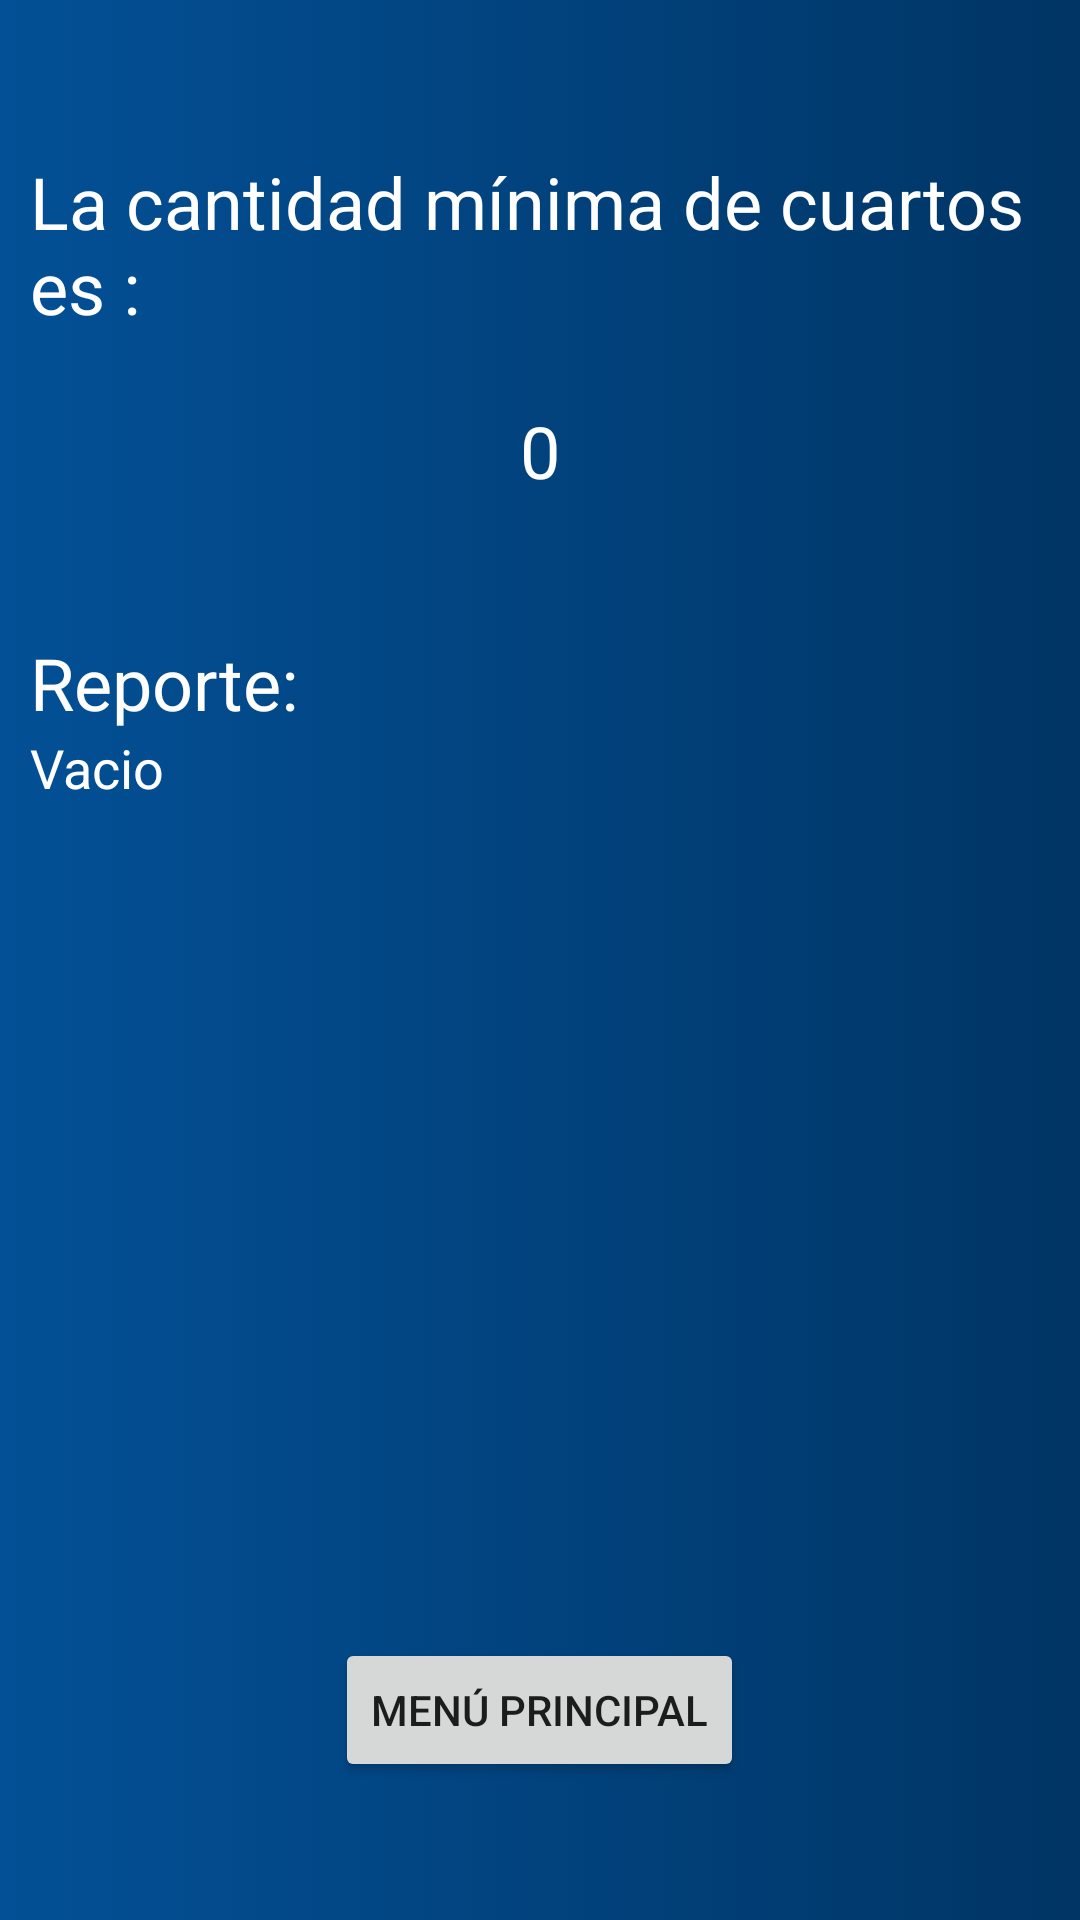

Here is an Android app screen rendered from its layout file. Give the layout XML and the strings, colors and styles it references.
<!-- AndroidManifest.xml: application theme AppTheme -->
<!-- res/layout/muestrarespuesta.xml -->
<?xml version="1.0" encoding="utf-8"?>
<RelativeLayout
    xmlns:android="http://schemas.android.com/apk/res/android"
    xmlns:app="http://schemas.android.com/apk/res-auto"
    xmlns:tools="http://schemas.android.com/tools"
    android:orientation="vertical" android:layout_width="match_parent"
    android:layout_height="match_parent"
    style="@style/pantallaInte">

    <TextView
        android:id="@+id/numMinCuartos"
        style="@style/tituInte"
        android:layout_width="wrap_content"
        android:layout_height="wrap_content"
        android:text="0"
        app:layout_constraintBottom_toTopOf="@+id/guideline4"
        app:layout_constraintHorizontal_bias="0.501"
        app:layout_constraintLeft_toLeftOf="parent"
        app:layout_constraintRight_toRightOf="parent"
        android:layout_marginTop="83dp"
        android:layout_alignTop="@+id/textView9"
        android:layout_centerHorizontal="true" />

    <TextView
        android:id="@+id/textView9"
        style="@style/tituInte"
        android:text="La cantidad mínima de cuartos es : "
        app:layout_constraintLeft_toLeftOf="@+id/numMinCuartos"
        app:layout_constraintRight_toRightOf="@+id/numMinCuartos"
        app:layout_constraintHorizontal_bias="0.516"
        app:layout_constraintBottom_toTopOf="@+id/numMinCuartos"
        android:layout_marginTop="51dp"
        android:layout_below="@+id/guideline4"
        android:layout_centerHorizontal="true" />

    <android.support.constraint.Guideline
        android:layout_width="wrap_content"
        android:layout_height="wrap_content"
        android:id="@+id/guideline4"
        android:orientation="horizontal"
        app:layout_constraintGuide_percent="0.5" />

    <Button
        android:id="@+id/button"
        android:layout_width="wrap_content"
        android:layout_height="wrap_content"
        android:onClick="vuelveMenuPrin"
        android:text="Menú principal"
        app:layout_constraintBottom_toBottomOf="parent"
        app:layout_constraintLeft_toLeftOf="parent"
        app:layout_constraintRight_toRightOf="parent"
        android:layout_marginBottom="46dp"
        android:layout_alignParentBottom="true"
        android:layout_centerHorizontal="true" />

    <ScrollView
        android:layout_width="match_parent"
        android:layout_height="match_parent"
        android:layout_below="@+id/numMinCuartos"
        android:layout_marginTop="45dp"
        android:layout_marginBottom="130dp"
        android:layout_alignParentLeft="true"
        android:layout_alignParentStart="true">

        <LinearLayout
            android:layout_width="match_parent"
            android:layout_height="wrap_content"
            android:orientation="vertical" >

            <TextView
                android:id="@+id/textView16"
                style="@style/tituInte"
                android:layout_width="match_parent"
                android:layout_height="wrap_content"
                android:text="Reporte:" />

            <TextView
                android:id="@+id/conteReporte"
                style="@style/letrasInte"
                android:layout_width="match_parent"
                android:layout_height="wrap_content"
                android:text="Vacio" />
        </LinearLayout>
    </ScrollView>

</RelativeLayout>
<!-- resources referenced by this layout -->
<resources>
  <style name="letrasInte" parent="ajuste_general">
  
          <item name="android:textSize">@dimen/texto</item>
  
      </style>
  <style name="pantallaInte">
  
          <item name="android:layout_height">match_parent</item>
          <item name="android:layout_width">match_parent</item>
          <item name="android:background">@drawable/fondointe</item>
  
      </style>
  <style name="tituInte" parent="ajuste_general">
          <item name="android:textSize">@dimen/texto_boton</item>
  
      </style>
  <style name="AppTheme" parent="Theme.AppCompat.Light.DarkActionBar">
          
      </style>
  <style name="ajuste_general">
  
          <item name="android:layout_width">wrap_content</item>
          <item name="android:layout_height">wrap_content</item>
          <item name="android:paddingRight">10dp</item>
          <item name="android:paddingLeft">10dp</item>
          <item name="android:textColor">#ffffff</item>
  
      </style>
  <dimen name="texto">18sp</dimen>
  <!-- drawable fondointe (drawable) -->
  <?xml version="1.0" encoding="utf-8"?>
  <selector xmlns:android="http://schemas.android.com/apk/res/android">
  
      <item>
  
          <shape>
  
              <gradient android:startColor="#035096"
                  android:endColor="#003565"
                  >
              </gradient>
  
          </shape>
  
      </item>
  
  </selector>
  <dimen name="texto_boton">24sp</dimen>
</resources>
